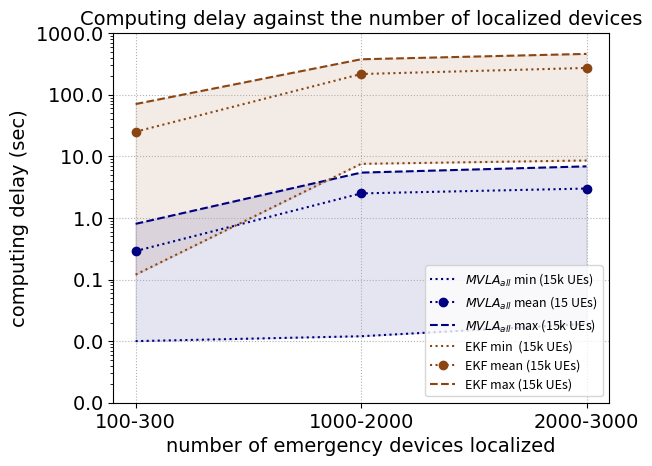

Recreate this plot in Python.
import matplotlib.pyplot as plt
import numpy as np
time =('100-300', '1000-2000', '2000-3000')

min_seq= (0.004,0.008,0.017)
avg_seq = (0.042,0.26,0.36)
max_seq= (0.08,0.433,0.59)

min_apd = (0.01,0.012,0.019)
avg_apd = (0.29,2.5,3)
max_apd = (0.802,5.44,6.87)

min_ekf = (0.12,7.55,8.56)
avg_ekf = (25.1,216.68,272.13)
max_ekf = (70.6,376.27,460.13)

f, ax1 = plt.subplots()

ax1.plot(time,min_apd,linestyle='dotted',color="navy", label='$MVLA_{all}$ min (15k UEs)')
ax1.plot(time,avg_apd,linestyle='dotted',color="navy",marker='o', label='$MVLA_{all}$ mean (15 UEs)')
ax1.plot(time,max_apd,linestyle='dashed',color="navy",label='$MVLA_{all}$ max (15k UEs)')

ax1.plot(time,min_ekf,linestyle='dotted',color="saddlebrown", label='EKF min  (15k UEs)')
ax1.plot(time,avg_ekf,linestyle='dotted',color="saddlebrown",marker='o', label='EKF mean (15k UEs)')
ax1.plot(time,max_ekf,linestyle='dashed',color="saddlebrown",label='EKF max (15k UEs)')

#fill between the upper and lower bands
plt.fill_between(time, min_ekf, max_ekf, alpha = .1,color = 'saddlebrown')
plt.fill_between(time, min_apd, max_apd, alpha = .1,color = 'navy')

#add background grid for visual appeal
plt.grid(True, linestyle='dotted')

#ax1.legend(lns2, labs, loc=1, fontsize=10)
#ax1.legend(bbox_to_anchor=(0.05, 0), loc=3, borderaxespad=0.,  fontsize=8)
ax1.legend(loc='lower center', bbox_to_anchor= (0.0, 1.01), ncol=2,
          borderaxespad=0, frameon=False)
import matplotlib.font_manager as font_manager
font = font_manager.FontProperties(family='Arial',
                                   style='normal')
ax1.legend(prop=font)
plt.legend(fontsize=9) # using a size in points
ax1.tick_params(axis='both', which='major', labelsize=14)
for tick in ax1.get_xticklabels():
    tick.set_fontname("Arial")
for tick in ax1.get_yticklabels():
    tick.set_fontname("Arial")
#plt.yticks([0, 100000, 1200000, 1234614])
#plt.yticks(range(1, 1000000, 2000000), [1,1000,10000,100000,1000000])
plt.xlabel(r"number of emergency devices localized",fontname="Arial",fontsize=14)
plt.ylabel(r"computing delay (sec)",fontname="Arial",fontsize=14)
ax1.set_title("Computing delay against the number of localized devices" , fontname="Arial", fontsize=14)
#ax2.set_ylabel(r"average messages per node (Dr)",fontsize=14)
d = .015  # how big to make the diagonal lines in axes coordinates
plt.yscale('log')
#ax1.set_ylim(0.002, 1000)  # most of the data

from matplotlib import ticker
ax1.set_ylim(0.001,1000)
plt.yticks([0.001,0.01,0.1,1,10,100,1000])
formatter = ticker.ScalarFormatter(useMathText=True)
formatter.set_scientific(True)
formatter.set_powerlimits((-5,10))
ax1.yaxis.set_major_formatter(formatter)

plt.show()